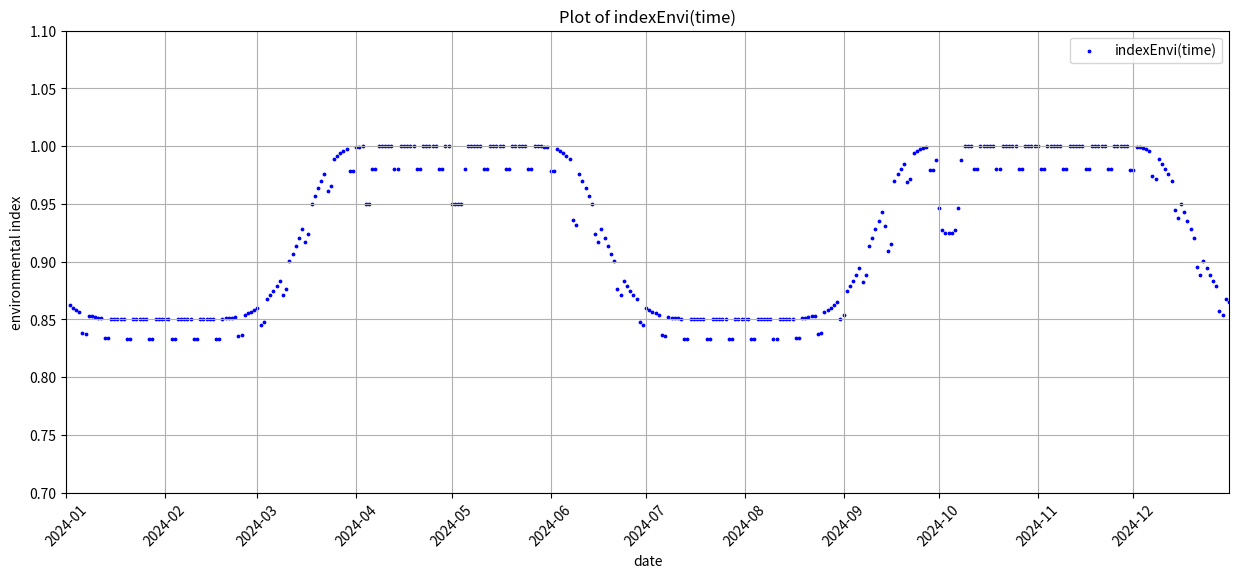

This figure's Python source:
import math
import datetime
import matplotlib.pyplot as plt
import matplotlib.dates as mdates

holiday = [datetime.date(2024, 4, 4) + datetime.timedelta(days=int(day)) for day in range(2)] \
        + [datetime.date(2024, 5, 1) + datetime.timedelta(days=int(day)) for day in range(4)] \
        + [datetime.date(2024, 6, 8) + datetime.timedelta(days=int(day)) for day in range(2)] \
        + [datetime.date(2024, 9, 15) + datetime.timedelta(days=int(day)) for day in range(2)] \
        + [datetime.date(2024, 10, 1) + datetime.timedelta(days=int(day)) for day in range(6)]

def is_weekend(date):
    "判断是否为周末"
    return date.weekday() >= 5

def Gauss(x, mu, sigma):
    "正规化Gauss分布"
    return math.exp(-(x - mu) ** 2 / (2 * sigma ** 2)) / (sigma * math.sqrt(2 * math.pi))

def superGauss(x, mu, sigma):
    "超级Gauss分布"
    n = 3
    return math.exp(-((x - mu) ** (2 * n)) / (2 * sigma ** 2))

def indexEnvi(time_list):
    "物价环境指数"
    alpha = 0.15
    beta = 0.075
    index_list = []
    for time in time_list:
        index = 1
        index -= alpha * superGauss(time, 31, 16 ** 4)
        index -= alpha * superGauss(time, 211, 16 ** 4)
        index -= alpha * superGauss(time, 365 + 31, 16 ** 4)    # 确保函数周期性
        index -= beta * superGauss(time, 277, 2.4 ** 4) # 国庆小长假
        date = datetime.date(2024, 1, 1) + datetime.timedelta(days=int(time))
        if date in holiday and date not in [datetime.date(2024, 10, 1) + datetime.timedelta(days=int(day)) for day in range(6)]:
            index *= 0.95   # 小假期物价下调
        elif is_weekend(date) and date not in [datetime.date(2024, 10, 1) + datetime.timedelta(days=int(day)) for day in range(6)]:
            index *= 0.98   # 周末物价下调
        index_list.append(index)
    
    return index_list

time_values = list(range(1, 366))
dates = [datetime.date(2024, 1, 1) + datetime.timedelta(days=int(day)) for day in time_values]
index_values = indexEnvi(time_values)

plt.figure(figsize=(15, 6))
plt.scatter(dates, index_values, label='indexEnvi(time)', color='b', s=3)
plt.title('Plot of indexEnvi(time)')
plt.xlabel('date')
plt.ylabel('environmental index')
plt.xlim(datetime.date(2024, 1, 1), datetime.date(2024, 12, 31))
plt.ylim(0.7, 1.1)
plt.grid(True)
plt.legend()
plt.xticks(rotation=45)
plt.show()
